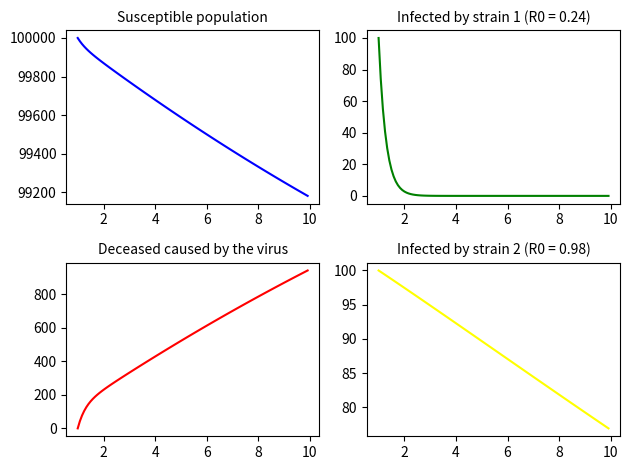

Python code for this plot: (Note: this script raises an exception after producing the figure.)
import numpy as np
import matplotlib.pyplot as plt

# Simulations for the evolution of parasitic viral strains
# Author: Mehdi Munim

# System to be visualized numerically
# Inspired from "The Equations of Life" (M. Nowak)
# S is the host susceptible population
# I1, I2 are the strain 1 or strain 2 infected
# R is the "removed" individuals (dead population)
# dS/ dt = a - (b1*I1 + b2*I2)*S - b*S
# dI1/dt  = b1*I1*S - b*I1 - a1*I1
# dI2/dt  = b2*I2*S - b*I2 - a2*I2
# dR/dt = a1*I1 + a2*I2

# Global variables

# Time
step = 1/12  # one month
span = 10  # years
t = np.arange(1, span, step)

# Virus virulence of strains 1 and 2
a1 = 4.1
a2 = a1/4


# Virus transmissiblity of strains 1 and 2
b1 = 0.00001
b2 = 0.00001

# Host recovery rates of strains 1 and 2
v1 = 0.0001
v2 = 0.0001

# Host birth and death rates
a = 1
b = 0.00001

# Initial population infected by 1 and 2
I01 = 100
I02 = 100

# Host population
N = 100000
print(b1*N)

# Take-over rate in the model of Levin and Pimentel (1981)
s = 0.0001

# R0


def R0(beta, alpha):
    return beta*a/((b + alpha)*b)

# Defining functional second member


def fS(I1, I2, S):
    return a - b*S - S*(b1*I1 + b2*I2)


def fI1(I1, S):
    return I1*(b1*S - b - a1)


def fI2(I2, S):
    return I2*(b2*S - b - a2)


def fR(I1, I2):
    return a1*I1 + a2*I2

# Using euler function


def euler(t, N, I01, I02):
    """
    Apply the euler method for differential equations to find S, I1, I2 and R of our systems
    for a defined time array and given initial conditions
    """
    # number of points
    n = len(t)

    # time step
    h = t[1] - t[0]

    # Initializing arrays
    S = np.zeros(n)
    I1 = np.zeros(n)
    I2 = np.zeros(n)
    R = np.zeros(n)

    # Giving initial values
    S[0] = N
    I1[0] = I01
    I2[0] = I02
    # R[0] = 0

    for i in range(1, n):
        # Getting previous values
        Sin = S[i-1]
        I1in = I1[i-1]
        I2in = I2[i-1]
        Rin = R[i-1]

        # Getting the derivative of each function
        Sout = fS(I1in, I2in, Sin)
        I1out = fI1(I1in, Sin)
        I2out = fI2(I2in, Sin)
        Rout = fR(I1in, I2in)

        # Getting the next value
        S[i] = Sin + h*Sout
        I1[i] = I1in + h*I1out
        I2[i] = I2in + h*I2out
        R[i] = Rin + h*Rout

    return S, I1, I2, R


def main():
    (S, I1, I2, R) = euler(t, N, I01, I02)

    fig, ((ax1, ax2), (ax3, ax4)) = plt.subplots(2, 2)

    ax1.plot(t, S, c="blue")
    ax1.set_title("Susceptible population", fontsize=10)

    ax3.plot(t, R, c="red")
    ax3.set_title("Deceased caused by the virus", fontsize=10)

    ax2.plot(t, I1, c="green")
    ax2.set_title(
        "Infected by strain 1 (R0 = {:.2f})".format(R0(b1, a1)), fontsize=10)

    ax4.plot(t, I2, c="yellow")
    ax4.set_title(
        "Infected by strain 2 (R0 = {:.2f})".format(R0(b2, a2)), fontsize=10)

    fig.tight_layout()
    plt.savefig("outputs/simulation/a1={:.2e} a2={:.2e} beta={:.2e}.png".format(
        a1, a2, b1), dpi=500)

    plt.show()


main()
exit(0)
